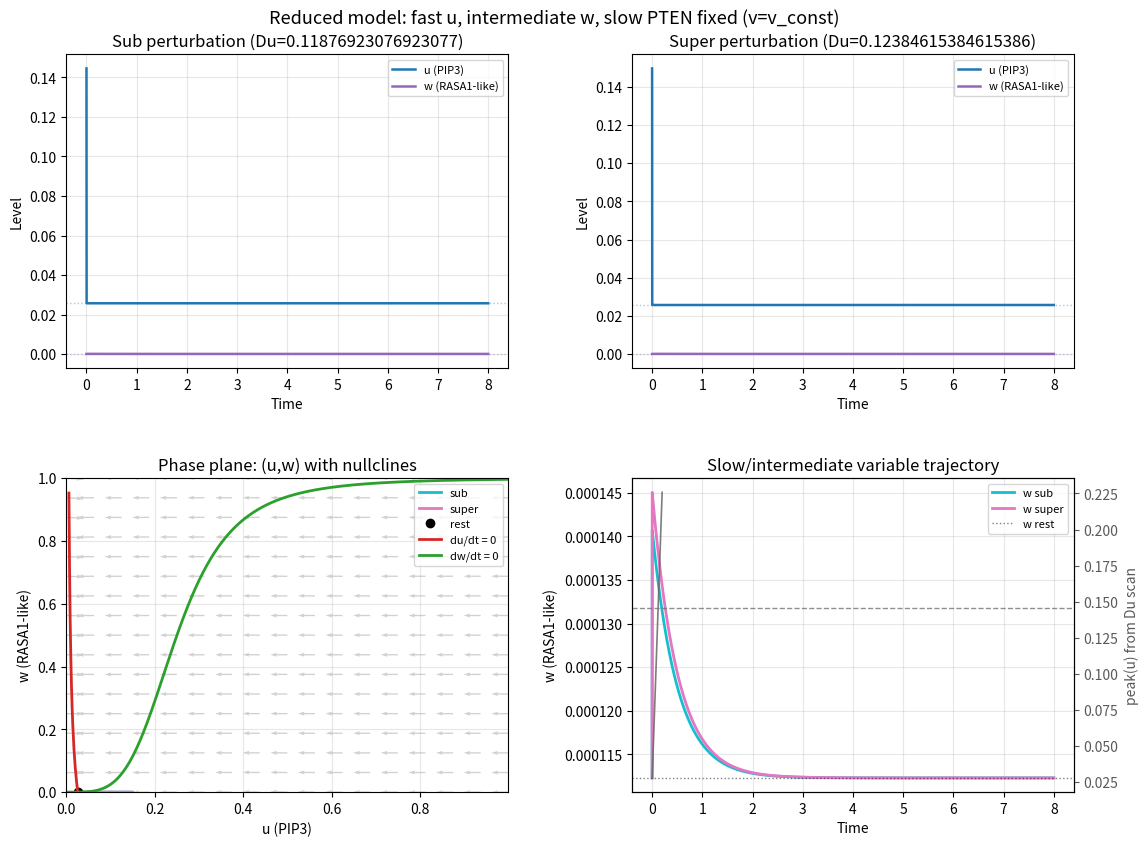

This figure's Python source:
"""
PIP3 (u) fast, RASA1-like feedback (w) intermediate, PTEN (v) slow-constant model.

Assumption:
  - v (membrane PTEN) is much slower than u and w over the analysis window.
  - Therefore v is treated as a constant parameter v_const and eliminated
    from the dynamic state variables.

Reduced system (2D):
  du/dt = (1/tau_u) * [ PI3K_prod(u) * inhibition_w(w) - PTEN_deg(u, v_const) - k_leak*u ]
  dw/dt = (w_inf(u) - w) / tau_w

This file is derived from dynamics_rasgap.py with v fixed.
"""

from __future__ import annotations

import numpy as np
import matplotlib.pyplot as plt
from scipy.integrate import solve_ivp
from scipy.optimize import fsolve


par = dict(
    # --- original PIP3-PTEN parameters ---
    Ptot=1.000,
    vPI3K=1.274,
    KPI3K=0.010,
    vPTEN=6.810,
    KPTEN=0.100,
    k_leak=5.667,
    alpha=5.000,
    KA=0.300,
    hill_n=4.021,
    kon=2.000,
    koff=18.000,
    k_on0_base=7.143,
    Vtot=0.984,
    gamma=13.571,
    Ku_k_on0=0.347,
    delta_off=0.0,
    Ku_k_off=0.4,
    tau_u=0.010,
    # --- RASA1-like feedback (w) ---
    beta_w=3.0,
    tau_w=0.5,
    w_max=1.0,
    Kw=0.25,
    hill_m=4.0,
    # --- slow PTEN is fixed in this reduced model ---
    v_const=0.80,
)


def A(u, p):
    alpha, KA, n = p["alpha"], p["KA"], p["hill_n"]
    return 1.0 + alpha * (u**n) / (KA**n + u**n)


def inhibition_w(w, p):
    return 1.0 / (1.0 + p["beta_w"] * np.maximum(w, 0.0))


def w_inf(u, p):
    w_max, Kw, m = p["w_max"], p["Kw"], p["hill_m"]
    u = np.maximum(u, 0.0)
    return w_max * (u**m) / (Kw**m + u**m)


def du_dt(u, w, p):
    Ptot = p["Ptot"]
    p2 = Ptot - u
    vPI3K, KPI3K = p["vPI3K"], p["KPI3K"]
    vPTEN, KPTEN = p["vPTEN"], p["KPTEN"]
    k_leak = p["k_leak"]
    tau_u = p["tau_u"]
    v_const = p["v_const"]
    prod = vPI3K * A(u, p) * p2 / (KPI3K + p2)
    deg = vPTEN * v_const * u / (KPTEN + u)
    return (1.0 / tau_u) * (prod * inhibition_w(w, p) - deg - k_leak * u)


def dw_dt(u, w, p):
    return (w_inf(u, p) - w) / p["tau_w"]


def ode_system(t, y, p):
    u, w = y
    return [du_dt(u, w, p), dw_dt(u, w, p)]


def find_fixed_point(p, guess=(0.05, 0.0)):
    def residual(y):
        u, w = y
        return [du_dt(u, w, p), dw_dt(u, w, p)]

    sol, info, ier, msg = fsolve(residual, guess, full_output=True, xtol=1e-12)
    if ier != 1:
        raise RuntimeError(f"fsolve failed: {msg}")
    return sol


def simulate(y0, p, t_span=(0.0, 6.0), n_eval=3000):
    t_eval = np.linspace(*t_span, n_eval)
    return solve_ivp(
        ode_system,
        t_span,
        y0,
        args=(p,),
        t_eval=t_eval,
        method="Radau",
        rtol=1e-8,
        atol=1e-10,
    )


def nullclines_uw(p, n=700):
    """
    Compute u- and w-nullclines in (u,w):
      - du/dt = 0 => w = F(u)
      - dw/dt = 0 => w = w_inf(u)
    """
    Ptot, w_max = p["Ptot"], p["w_max"]
    u = np.linspace(0.0, Ptot * 0.999, n)

    vPI3K, KPI3K = p["vPI3K"], p["KPI3K"]
    vPTEN, KPTEN = p["vPTEN"], p["KPTEN"]
    k_leak = p["k_leak"]
    v_const = p["v_const"]
    beta = p["beta_w"]

    p2 = Ptot - u
    prod = vPI3K * A(u, p) * p2 / (KPI3K + p2)
    deg = vPTEN * v_const * u / (KPTEN + u)
    rhs = deg + k_leak * u

    w_u = np.full_like(u, np.nan)
    valid = (prod > 0.0) & (rhs > 0.0)
    inhib = np.full_like(u, np.nan)
    inhib[valid] = rhs[valid] / prod[valid]
    ok = valid & (inhib > 0.0) & (inhib <= 1.0)
    w_u[ok] = (1.0 / inhib[ok] - 1.0) / beta
    w_u[(w_u < 0.0) | (w_u > w_max)] = np.nan

    w_w = w_inf(u, p)
    return u, w_u, w_w


def _peak_u_for_du(du, u_rest, w_rest, p, t_span):
    y0 = [min(p["Ptot"] * 0.999, max(0.0, float(u_rest) + float(du))), float(w_rest)]
    sol = simulate(y0, p, t_span=t_span, n_eval=2500)
    if not sol.success:
        return np.nan
    return float(np.nanmax(sol.y[0]))


def choose_sub_super_du(u_rest, w_rest, p, *, t_span=(0.0, 8.0)):
    """
    Auto-select sub/super perturbations around an empirical threshold.
    Threshold criterion: peak(u) exceeds u_rest + 0.12.
    """
    du_scan = np.linspace(0.002, 0.20, 40)
    peaks = np.array([_peak_u_for_du(du, u_rest, w_rest, p, t_span) for du in du_scan], dtype=float)
    fire_level = float(u_rest + 0.12)
    fired = np.where(peaks > fire_level)[0]

    if len(fired) == 0:
        # fallback when no clear threshold-like jump is found
        return 0.01, 0.08, peaks, du_scan, fire_level

    k = int(fired[0])
    du_super = float(du_scan[k])
    du_sub = float(du_scan[max(0, k - 1)])
    return du_sub, du_super, peaks, du_scan, fire_level


if __name__ == "__main__":
    # Fixed PTEN level (slow variable treated as constant)
    u_rest, w_rest = find_fixed_point(par, guess=(0.05, 0.02))
    print(f"rest (v fixed): u*={u_rest:.6f}, w*={w_rest:.6f}, v_const={par['v_const']:.6f}")

    # Two initial conditions in u around rest (sub/super), auto-picked near threshold
    t_span = (0.0, 8.0)
    du_small, du_large, peaks, du_scan, fire_level = choose_sub_super_du(
        u_rest, w_rest, par, t_span=t_span
    )
    print(
        "auto threshold search: "
        f"du_sub={du_small:.4f}, du_super={du_large:.4f}, fire_level(u_peak)={fire_level:.4f}"
    )
    y0_sub = [max(0.0, float(u_rest) + du_small), float(w_rest)]
    y0_sup = [min(par["Ptot"] * 0.98, float(u_rest) + du_large), float(w_rest)]

    sol_sub = simulate(y0_sub, par, t_span=t_span)
    sol_sup = simulate(y0_sup, par, t_span=t_span)

    u_nc, w_du0, w_dw0 = nullclines_uw(par)

    fig, axes = plt.subplots(2, 2, figsize=(13, 9), gridspec_kw={"hspace": 0.35, "wspace": 0.28})
    ax_ts1, ax_ts2 = axes[0, 0], axes[0, 1]
    ax_uw, ax_ww = axes[1, 0], axes[1, 1]

    for ax, sol, title in [
        (ax_ts1, sol_sub, f"Sub perturbation (Du={du_small})"),
        (ax_ts2, sol_sup, f"Super perturbation (Du={du_large})"),
    ]:
        t = sol.t
        u, w = sol.y
        ax.plot(t, u, color="tab:blue", lw=1.8, label="u (PIP3)")
        ax.plot(t, w, color="tab:purple", lw=1.8, label="w (RASA1-like)")
        ax.axhline(u_rest, color="tab:blue", ls=":", alpha=0.4, lw=1)
        ax.axhline(w_rest, color="tab:purple", ls=":", alpha=0.4, lw=1)
        ax.set_title(title)
        ax.set_xlabel("Time")
        ax.set_ylabel("Level")
        ax.grid(True, alpha=0.3)
        ax.legend(fontsize=8, loc="upper right")

    ax_uw.plot(sol_sub.y[0], sol_sub.y[1], color="tab:cyan", lw=2, label="sub")
    ax_uw.plot(sol_sup.y[0], sol_sup.y[1], color="tab:pink", lw=2, label="super")
    ax_uw.plot([u_rest], [w_rest], "ko", ms=6, label="rest")
    ax_uw.plot(u_nc, w_du0, color="tab:red", lw=2.0, label="du/dt = 0")
    ax_uw.plot(u_nc, w_dw0, color="tab:green", lw=2.0, label="dw/dt = 0")
    # Vector field (normalized) in (u,w)
    u_min, u_max = 0.0, float(par["Ptot"] * 0.999)
    w_min, w_max = 0.0, float(par["w_max"])
    u_vf = np.linspace(u_min, u_max, 17)
    w_vf = np.linspace(w_min, w_max, 17)
    UU, WW = np.meshgrid(u_vf, w_vf, indexing="xy")
    DU = du_dt(UU, WW, par)
    DW = dw_dt(UU, WW, par)
    speed = np.hypot(DU, DW)
    eps = 1e-12
    ax_uw.quiver(
        UU,
        WW,
        DU / (speed + eps),
        DW / (speed + eps),
        color="0.82",
        scale=26,
        width=0.003,
        zorder=0,
    )
    ax_uw.set_xlabel("u (PIP3)")
    ax_uw.set_ylabel("w (RASA1-like)")
    ax_uw.set_title("Phase plane: (u,w) with nullclines")
    ax_uw.set_xlim(u_min, u_max)
    ax_uw.set_ylim(w_min, w_max)
    ax_uw.grid(True, alpha=0.3)
    ax_uw.legend(fontsize=8, loc="upper right")

    ax_ww.plot(sol_sub.t, sol_sub.y[1], color="tab:cyan", lw=2, label="w sub")
    ax_ww.plot(sol_sup.t, sol_sup.y[1], color="tab:pink", lw=2, label="w super")
    ax_ww.axhline(w_rest, color="k", ls=":", lw=1, alpha=0.5, label="w rest")
    ax_ww.set_xlabel("Time")
    ax_ww.set_ylabel("w (RASA1-like)")
    ax_ww.set_title("Slow/intermediate variable trajectory")
    ax_ww.grid(True, alpha=0.3)
    ax_ww.legend(fontsize=8, loc="upper right")
    # show du-to-peak map to confirm threshold-like transition
    ax_ww2 = ax_ww.twinx()
    ax_ww2.plot(du_scan, peaks, color="0.4", lw=1.2, alpha=0.85, label="peak(u) vs Du")
    ax_ww2.axhline(fire_level, color="0.45", ls="--", lw=1.0, alpha=0.8)
    ax_ww2.set_ylabel("peak(u) from Du scan", color="0.35")
    ax_ww2.tick_params(axis="y", colors="0.35")

    fig.suptitle("Reduced model: fast u, intermediate w, slow PTEN fixed (v=v_const)", fontsize=13, y=0.98)
    fig.subplots_adjust(top=0.93)
    plt.show()
